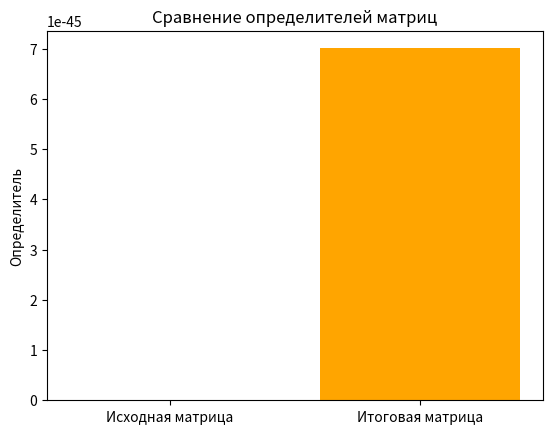

Reproduce this figure in Python.
import numpy as np
import matplotlib.pyplot as plt

matrix = np.arange(25).reshape(5, 5)
det_initial = np.linalg.det(matrix)

array = np.arange(2, 17)
print(array)
array[(array >= 2) & (array <= 5)] *= -1
print(array)

mean_value = np.mean(array)

matrix_adjusted = matrix - mean_value

det_final = np.linalg.det(matrix_adjusted)

labels = ['Исходная матрица', 'Итоговая матрица']
det_values = [det_initial, det_final]

plt.bar(labels, det_values, color=['blue', 'orange'])
plt.ylabel('Определитель')
plt.title('Сравнение определителей матриц')
plt.show()
